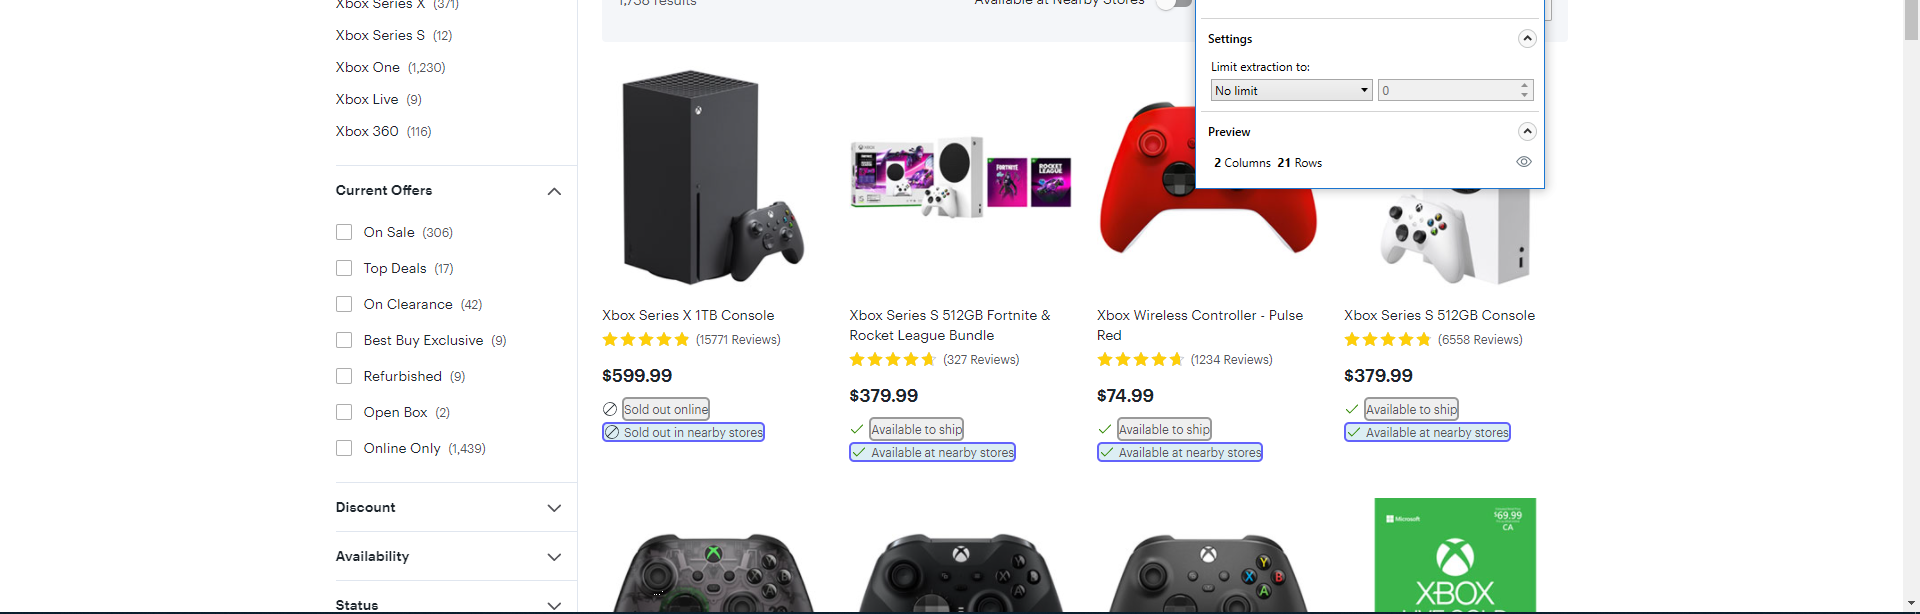
Workflow: Best Buy

Step 1: get-text from the element in window 'Xbox: Console, Controller & Games | Best Buy Canada' (chrome.exe)
